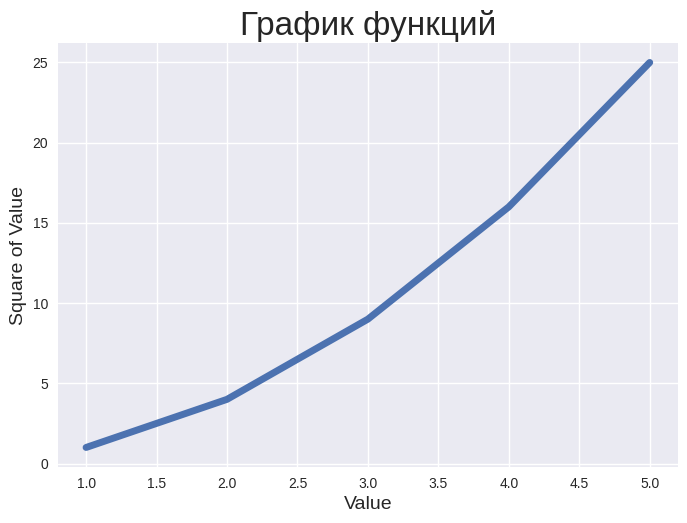

Generate this figure with matplotlib:
import matplotlib.pyplot as plt

input_values = [1, 2, 3, 4, 5]
squares = [1, 4, 9, 16, 25]
plt.style.use('seaborn-v0_8')
fig, ax = plt.subplots()
ax.plot(input_values, squares, linewidth=5)

# Назначение заголовка диаграммы и меток осей
ax.set_title("График функций", fontsize=24)
ax.set_xlabel("Value", fontsize=14)
ax.set_ylabel("Square of Value", fontsize=14)

# Назначение размера шрифта, делений на осях.
ax.tick_params(axis='both', labelsize=10)
plt.show()
